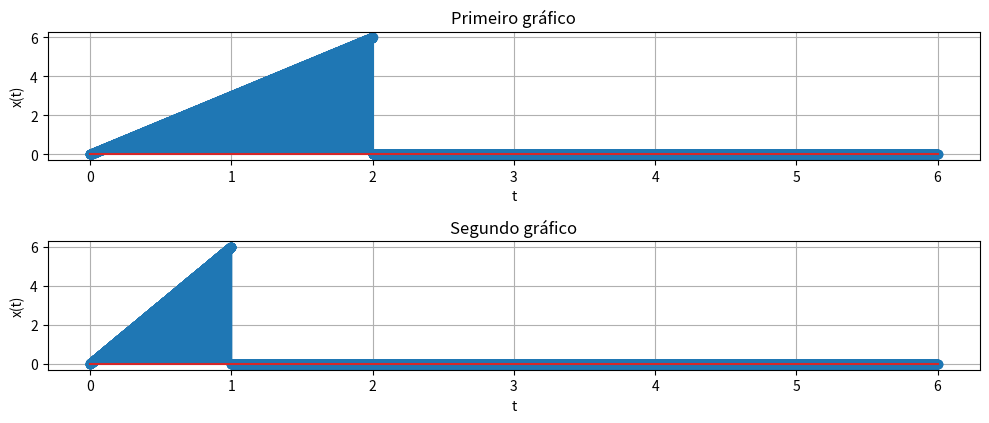

Here is the Python script that generated this plot:
from numpy import linspace, where, logical_and
import matplotlib.pyplot as plt

n = 10_000
tf = 6

t = linspace(0, tf, n)

x1 = where(logical_and(t>=0 , t<=2), 3*t, 0)

x2 = where(logical_and(2*t>=0, 2*t<=2), 3*(2*t), 0)

plt.figure(figsize=(10,6))

plt.subplot(3, 1, 1)
plt.stem(t, x1)
plt.grid(True)
plt.ylabel("x(t)")
plt.xlabel("t")
plt.title("Primeiro gráfico")


plt.subplot(3, 1, 2)
plt.stem(t, x2)
plt.grid(True)
plt.ylabel("x(t)")
plt.xlabel("t")
plt.title("Segundo gráfico")

plt.tight_layout()
plt.show()
